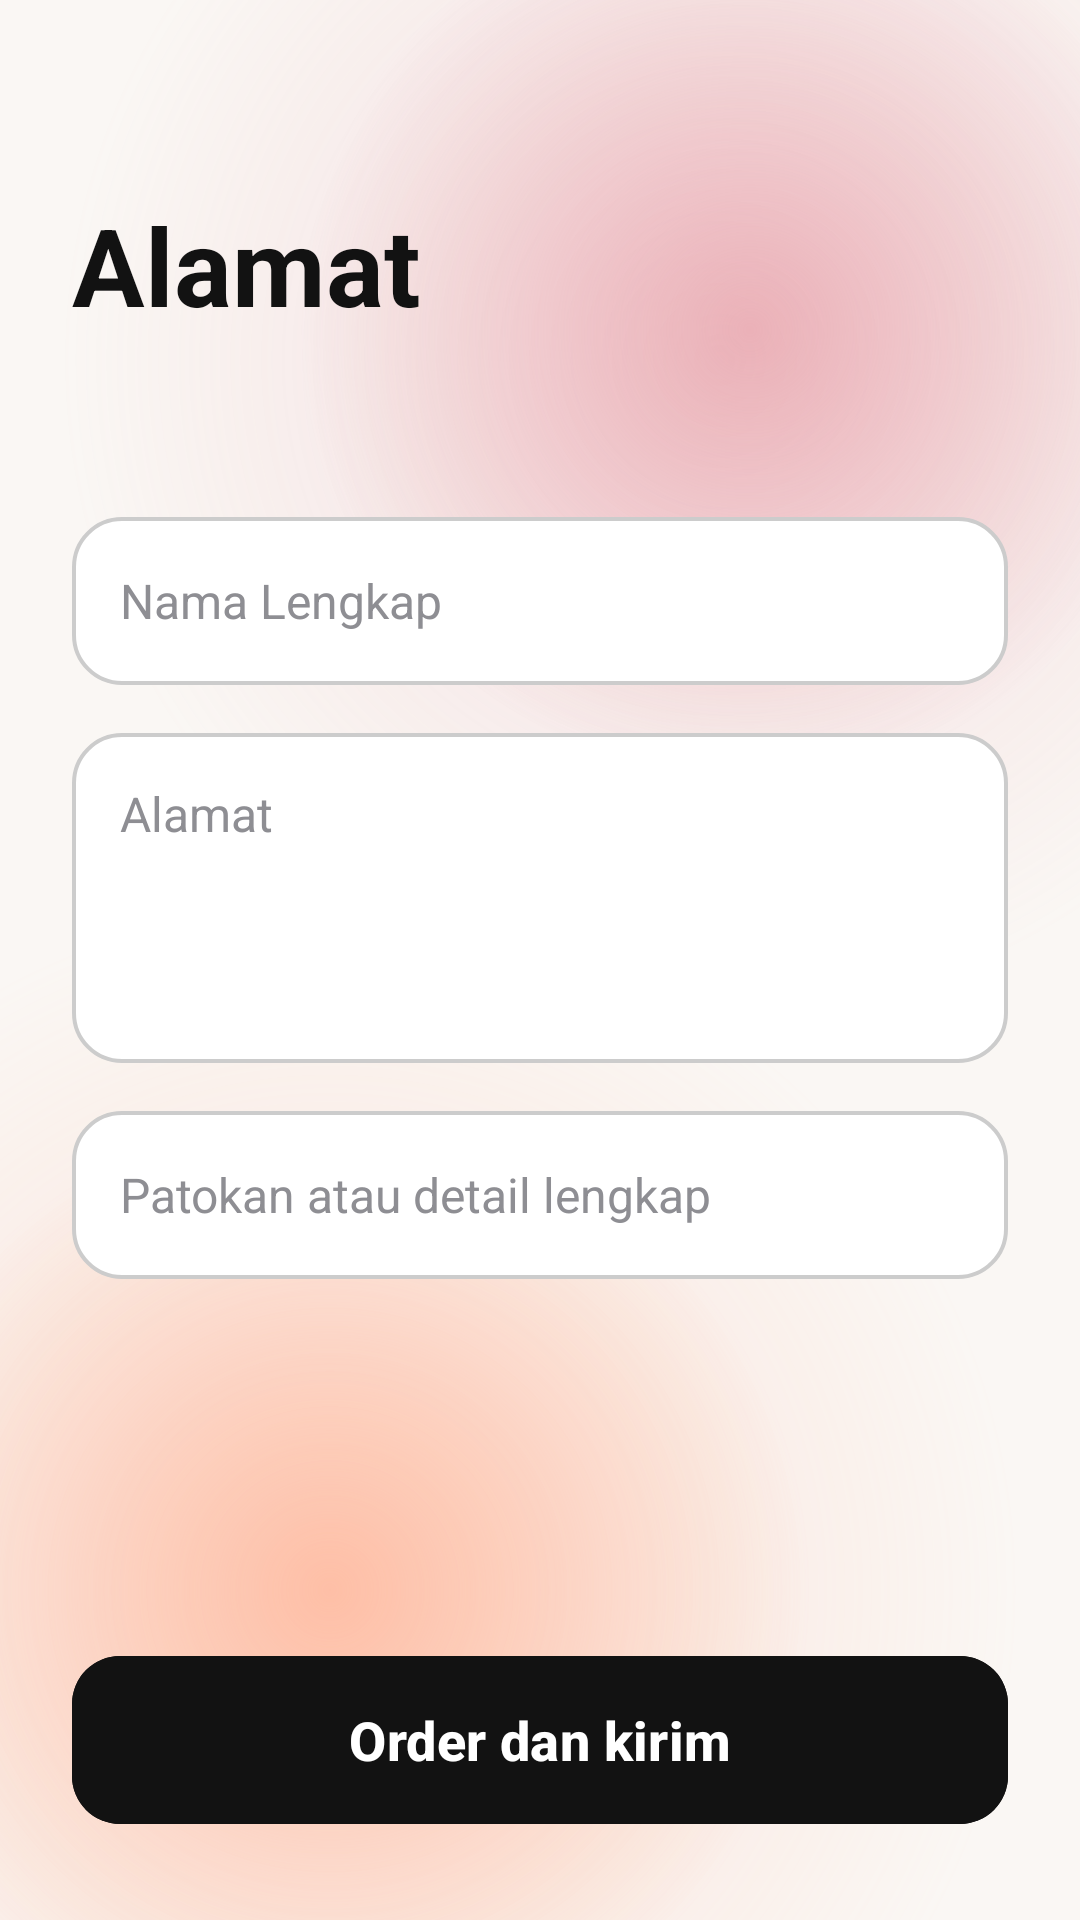

Here is an Android app screen rendered from its layout file. Give the layout XML and the strings, colors and styles it references.
<!-- AndroidManifest.xml: application theme Theme.KopiDanNyemil -->
<!-- res/layout/activity_address.xml -->
<?xml version="1.0" encoding="utf-8"?>
<androidx.constraintlayout.widget.ConstraintLayout xmlns:android="http://schemas.android.com/apk/res/android"
    xmlns:app="http://schemas.android.com/apk/res-auto"
    xmlns:tools="http://schemas.android.com/tools"
    android:id="@+id/main"
    android:layout_width="match_parent"
    android:layout_height="match_parent"
    android:background="@drawable/bg_screen_gradient"
    tools:context=".AddressActivity">

    <TextView
        android:id="@+id/tv_title"
        android:layout_width="wrap_content"
        android:layout_height="wrap_content"
        android:layout_marginStart="24dp"
        android:layout_marginTop="64dp"
        android:text="@string/alamat"
        android:textColor="@color/black"
        android:textSize="36sp"
        android:textStyle="bold"
        app:layout_constraintStart_toStartOf="parent"
        app:layout_constraintTop_toTopOf="parent" />

    <EditText
        android:id="@+id/et_name"
        android:layout_width="match_parent"
        android:layout_height="56dp"
        android:layout_marginHorizontal="24dp"
        android:layout_marginTop="60dp"
        android:background="@drawable/bg_edit_text"
        android:hint="@string/nama_lengkap"
        android:importantForAutofill="no"
        android:inputType="textPersonName"
        android:paddingHorizontal="16dp"
        android:textColor="@color/black"
        android:textColorHint="@color/grey_hint"
        android:textSize="16sp"
        app:layout_constraintEnd_toEndOf="parent"
        app:layout_constraintStart_toStartOf="parent"
        app:layout_constraintTop_toBottomOf="@id/tv_title" />

    <EditText
        android:id="@+id/et_address"
        android:layout_width="match_parent"
        android:layout_height="110dp"
        android:layout_marginHorizontal="24dp"
        android:layout_marginTop="16dp"
        android:background="@drawable/bg_edit_text"
        android:gravity="top|start"
        android:hint="@string/alamat"
        android:importantForAutofill="no"
        android:inputType="textMultiLine"
        android:padding="16dp"
        android:textColor="@color/black"
        android:textColorHint="@color/grey_hint"
        android:textSize="16sp"
        app:layout_constraintEnd_toEndOf="parent"
        app:layout_constraintStart_toStartOf="parent"
        app:layout_constraintTop_toBottomOf="@id/et_name" />

    <EditText
        android:id="@+id/et_benchmark"
        android:layout_width="match_parent"
        android:layout_height="56dp"
        android:layout_marginHorizontal="24dp"
        android:layout_marginTop="16dp"
        android:background="@drawable/bg_edit_text"
        android:hint="@string/patokan_detail"
        android:importantForAutofill="no"
        android:inputType="text"
        android:paddingHorizontal="16dp"
        android:textColor="@color/black"
        android:textColorHint="@color/grey_hint"
        android:textSize="16sp"
        app:layout_constraintEnd_toEndOf="parent"
        app:layout_constraintStart_toStartOf="parent"
        app:layout_constraintTop_toBottomOf="@id/et_address" />

    <com.google.android.material.button.MaterialButton
        android:id="@+id/btn_order_send"
        android:layout_width="match_parent"
        android:layout_height="56dp"
        android:layout_marginHorizontal="24dp"
        android:layout_marginBottom="32dp"
        android:backgroundTint="@color/black"
        android:insetTop="0dp"
        android:insetBottom="0dp"
        android:text="@string/order_dan_kirim"
        android:textAllCaps="false"
        android:textColor="@color/white"
        android:textSize="18sp"
        android:textStyle="bold"
        app:cornerRadius="16dp"
        app:layout_constraintBottom_toBottomOf="parent"
        app:layout_constraintEnd_toEndOf="parent"
        app:layout_constraintStart_toStartOf="parent" />

</androidx.constraintlayout.widget.ConstraintLayout>
<!-- resources referenced by this layout -->
<resources>
  <color name="black">#121212</color>
  <color name="grey_hint">#8E8E93</color>
  <color name="white">#FFFFFF</color>
  <!-- drawable bg_edit_text (drawable) -->
  <?xml version="1.0" encoding="utf-8"?>
  <shape xmlns:android="http://schemas.android.com/apk/res/android"
      android:shape="rectangle">
      <solid android:color="@color/white" />
      <stroke
          android:width="1.2dp"
          android:color="@color/grey_stroke" />
      <corners android:radius="16dp" />
  </shape>
  <!-- drawable bg_screen_gradient: vector/xml drawable (drawable, 2093 chars, omitted) -->
  <string name="alamat">Alamat</string>
  <string name="nama_lengkap">Nama Lengkap</string>
  <string name="order_dan_kirim">Order dan kirim</string>
  <string name="patokan_detail">Patokan atau detail lengkap</string>
  <style name="Theme.KopiDanNyemil" parent="Base.Theme.KopiDanNyemil" />
  <color name="grey_stroke">#CCCCCC</color>
  <style name="Base.Theme.KopiDanNyemil" parent="Theme.Material3.DayNight.NoActionBar">
          
          <item name="android:statusBarColor">@color/bg_app</item>
          <item name="android:windowLightStatusBar">true</item>
          <item name="android:windowBackground">@color/bg_app</item>
      </style>
  <color name="bg_app">#FAF7F4</color>
</resources>
